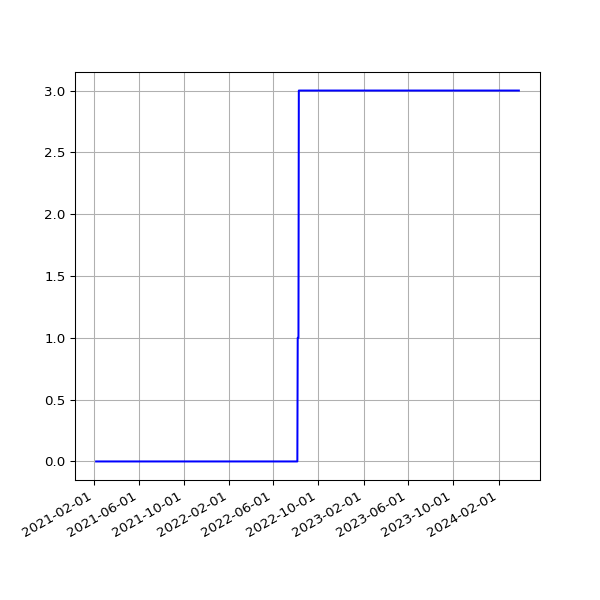

The table this chart was drawn from, first rows:
date, value
2021-02-06 09:00:47 +0000, 0
2021-02-06 19:23:10 +0000, 0
2021-02-07 08:57:39 +0000, 0
2021-02-07 19:27:31 +0000, 0
2021-02-08 08:58:58 +0000, 0
2021-02-08 19:22:50 +0000, 0
2021-02-09 08:59:23 +0000, 0
2021-02-09 19:25:28 +0000, 0
2021-02-10 08:46:44 +0000, 0
2021-02-10 19:32:11 +0000, 0
2021-02-11 08:53:24 +0000, 0
2021-02-11 19:20:26 +0000, 0
2021-02-12 08:49:45 +0000, 0
2021-02-12 19:23:23 +0000, 0
2021-02-13 08:56:00 +0000, 0
2021-02-13 19:20:32 +0000, 0
2021-02-14 08:52:41 +0000, 0
2021-02-14 19:25:25 +0000, 0
2021-02-15 08:48:21 +0000, 0
2021-02-15 19:25:23 +0000, 0
2021-02-16 09:01:59 +0000, 0
2021-02-16 19:22:33 +0000, 0
2021-02-17 09:13:46 +0000, 0
2021-02-17 20:11:13 +0000, 0
2021-02-18 09:44:55 +0000, 0
2021-02-18 20:08:32 +0000, 0
2021-02-19 09:45:22 +0000, 0
2021-02-19 20:15:44 +0000, 0
2021-02-20 09:49:09 +0000, 0
2021-02-20 20:16:25 +0000, 0
2021-02-21 09:43:29 +0000, 0
2021-02-21 20:33:04 +0000, 0
2021-02-22 09:55:13 +0000, 0
2021-02-22 20:21:21 +0000, 0
2021-02-23 09:58:39 +0000, 0
2021-02-23 20:24:42 +0000, 0
2021-02-24 09:52:16 +0000, 0
2021-02-24 20:12:00 +0000, 0
2021-02-25 09:57:45 +0000, 0
2021-02-25 19:23:54 +0000, 0
2021-02-26 08:54:03 +0000, 0
2021-02-26 19:22:45 +0000, 0
2021-02-27 08:46:20 +0000, 0
2021-02-27 19:22:04 +0000, 0
2021-02-28 08:50:56 +0000, 0
2021-02-28 19:26:02 +0000, 0
2021-03-01 08:50:03 +0000, 0
2021-03-01 19:21:07 +0000, 0
2021-03-02 08:48:28 +0000, 0
2021-03-02 19:18:40 +0000, 0
2021-03-03 09:05:22 +0000, 0
2021-03-03 19:28:17 +0000, 0
2021-03-04 08:43:09 +0000, 0
2021-03-04 19:14:18 +0000, 0
2021-03-05 08:44:45 +0000, 0
2021-03-05 19:21:02 +0000, 0
2021-03-06 08:45:17 +0000, 0
2021-03-06 19:21:30 +0000, 0
2021-03-07 08:44:15 +0000, 0
2021-03-07 19:17:15 +0000, 0
... 976 more rows
